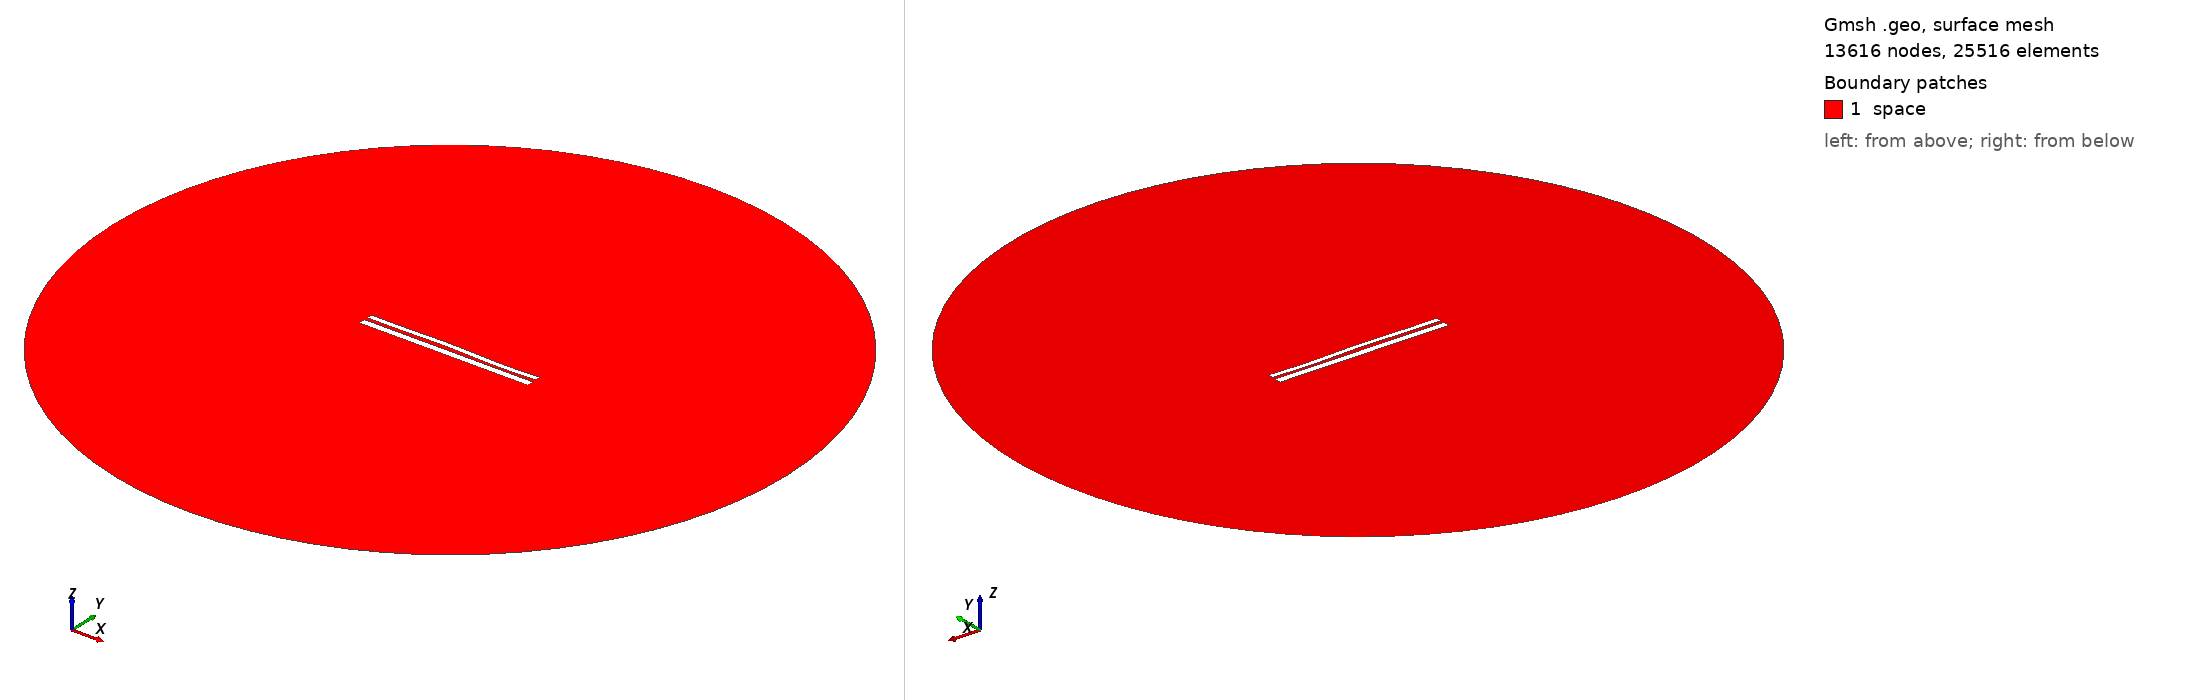

Gmsh geometry script, surface-meshed: 13616 nodes, 25516 surface elements. Boundary patches (legend numbers): 1 space. Left view from above one corner, right view from below the opposite corner. Legend entries are the model's physical surfaces. The drawing asked Gmsh for element sizes between 1% and 20% of the model's largest extent; the script's own settings can give other sizes.

=== 10121.geo (drawn) ===
//---------------------------------------
// Geometry kernel
//---------------------------------------

SetFactory("OpenCASCADE");



//---------------------------------------
// Parameters of the geometry
//---------------------------------------

// Overetch of the upper plate
overetch = 0.375;

// Distance between the plates
distance = 1.75;

// Discretization over the x axis (for the deformation)
nx = 50; 

// Length of the plate
L = 100 - overetch; 

// Number of modes
n = 4; 

// 1st mode coefficient
coeff(1) = -0.15;
beta(1) = 0.596864 * 3.1415926535 / L;

// 2nd mode coefficient
coeff(2) = 0.15;
beta(2) = 1.49418 * 3.1415926535 / L;

// 3rd mode coefficient
coeff(3) = 0.15;
beta(3) = 2.50025 * 3.1415926535 / L;

// 4th mode coefficient
coeff(4) = -0.15;
beta(4) = 3.49999 * 3.1415926535 / L;



//---------------------------------------
// Upper plate (deformed rectangle)
//---------------------------------------

// Coordiantes of the upper plate
xmin = -50;
xmax = 50 - overetch;

// Height of the upper plate
yheight = 4 - 2 * overetch;

// Indexes of the points
UpperID[] = {};
LowerID[] = {};
LeftID[] = {};
RightID[] = {};

// Point index
p = 1;

// Horizontal edges
For i In {1:nx}
    x = xmin + (i-1)*(xmax - xmin)/(nx-1);

    y_bottom = distance / 2 + overetch;
    For j In {1:n}
        C = (Cosh(beta(j)*L) + Cos(beta(j)*L)) / (Sinh(beta(j)*L) + Sin(beta(j)*L));
        y_bottom  = y_bottom + coeff(j) * (Cosh(beta(j)*(x+50)) - Cos(beta(j)*(x+50)) - C * (Sinh(beta(j)*(x+50)) - Sin(beta(j)*(x+50))));
    EndFor

    y_top = y_bottom + yheight;

    Point(p) = {x, y_top, 0, 1.0};
    UpperID[i] = p;
    p = p + 1;

    Point(p) = {x, y_bottom, 0, 1.0};
    LowerID[i] = p;
    p = p + 1;
EndFor

// Create point lists
UpperPts[] = {}; LowerPts[] = {};
For i In {1:nx}
  UpperPts[] += {UpperID[i]};
  LowerPts[] += {LowerID[i]};
EndFor

// Build splines
Spline(1) = {UpperPts[]};
Spline(2) = {LowerPts[]};
Line(3) = {LowerPts[nx-1], UpperPts[nx-1]};
Line(4) = {LowerPts[0], UpperPts[0]};

// Build the plane surface
Curve Loop(1) = {2, 3, -1, -4};
Plane Surface(1) = {1};



//---------------------------------------
// Lower plate (rectangle)
//---------------------------------------

// Vertices
Point(1001) = {-50, -1, 0, 1.0};
Point(1002) = { 50, -1, 0, 1.0};
Point(1003) = { 50,  -5, 0, 1.0};
Point(1004) = {-50,  -5, 0, 1.0};

// Edges
Line(5) = {1001, 1002};
Line(6) = {1002, 1003};
Line(7) = {1003, 1004};
Line(8) = {1004, 1001};

// Plane surface
Line Loop(2) = {5, 6, 7, 8};
Plane Surface(2) = {2}; 



//---------------------------------------
// Outer (fictious) boundary
//---------------------------------------

// Points
Point(1005) = {0, 0, 0};       // Center
Point(1006) = {200, 0, 0};     // Start point
Point(1007) = {0, 200, 0};     // 90 degrees
Point(1008) = {-200, 0, 0};    // 180 degrees
Point(1009) = {0, -200, 0};    // 270 degrees

// Circle arcs (each needs start, center, end)
Circle(9) = {1006, 1005, 1007};
Circle(10) = {1007, 1005, 1008};
Circle(11) = {1008, 1005, 1009};
Circle(12) = {1009, 1005, 1006};

// Plane surface for the entire domain
Curve Loop(3) = {9, 10, 11, 12};
Surface(3) = {3};

// Subtract the plates from the whole domain to obtain the actual domain where we want to solve the equations
BooleanDifference{ Surface{3}; Delete; }{ Surface{1}; Surface{2}; Delete; }




//---------------------------------------
// Transfinite Lines/Curves
//---------------------------------------

// Set the number of points on the boundaries
r = 7;

// Plates
Transfinite Curve {1, 2} = 50*r Using Progression 1;
Transfinite Curve {3, 4} = 2*r Using Progression 1;
Transfinite Line {5, 7} = 50*r Using Progression 1;
Transfinite Line {6, 8} = 2*r Using Progression 1;

// Outer boundary
Transfinite Line {9, 10, 11, 12} = 20 Using Progression 1;



//---------------------------------------
// Physical groups
//---------------------------------------                

// Physical curves (boundaries)
Physical Line("force_segment", 10) = {2};
Physical Line("upper_plate", 11) = {1, 3, 4};
Physical Line("lower_plate", 12) = {5, 6, 7, 8};
Physical Line("boundary", 20) = {9, 10, 11, 12};

// Physical Surfaces
Physical Surface("space", 30) = {3};



//---------------------------------------
// 6. Generate the Mesh
//---------------------------------------

// 2D mesh generation
Mesh 2;
